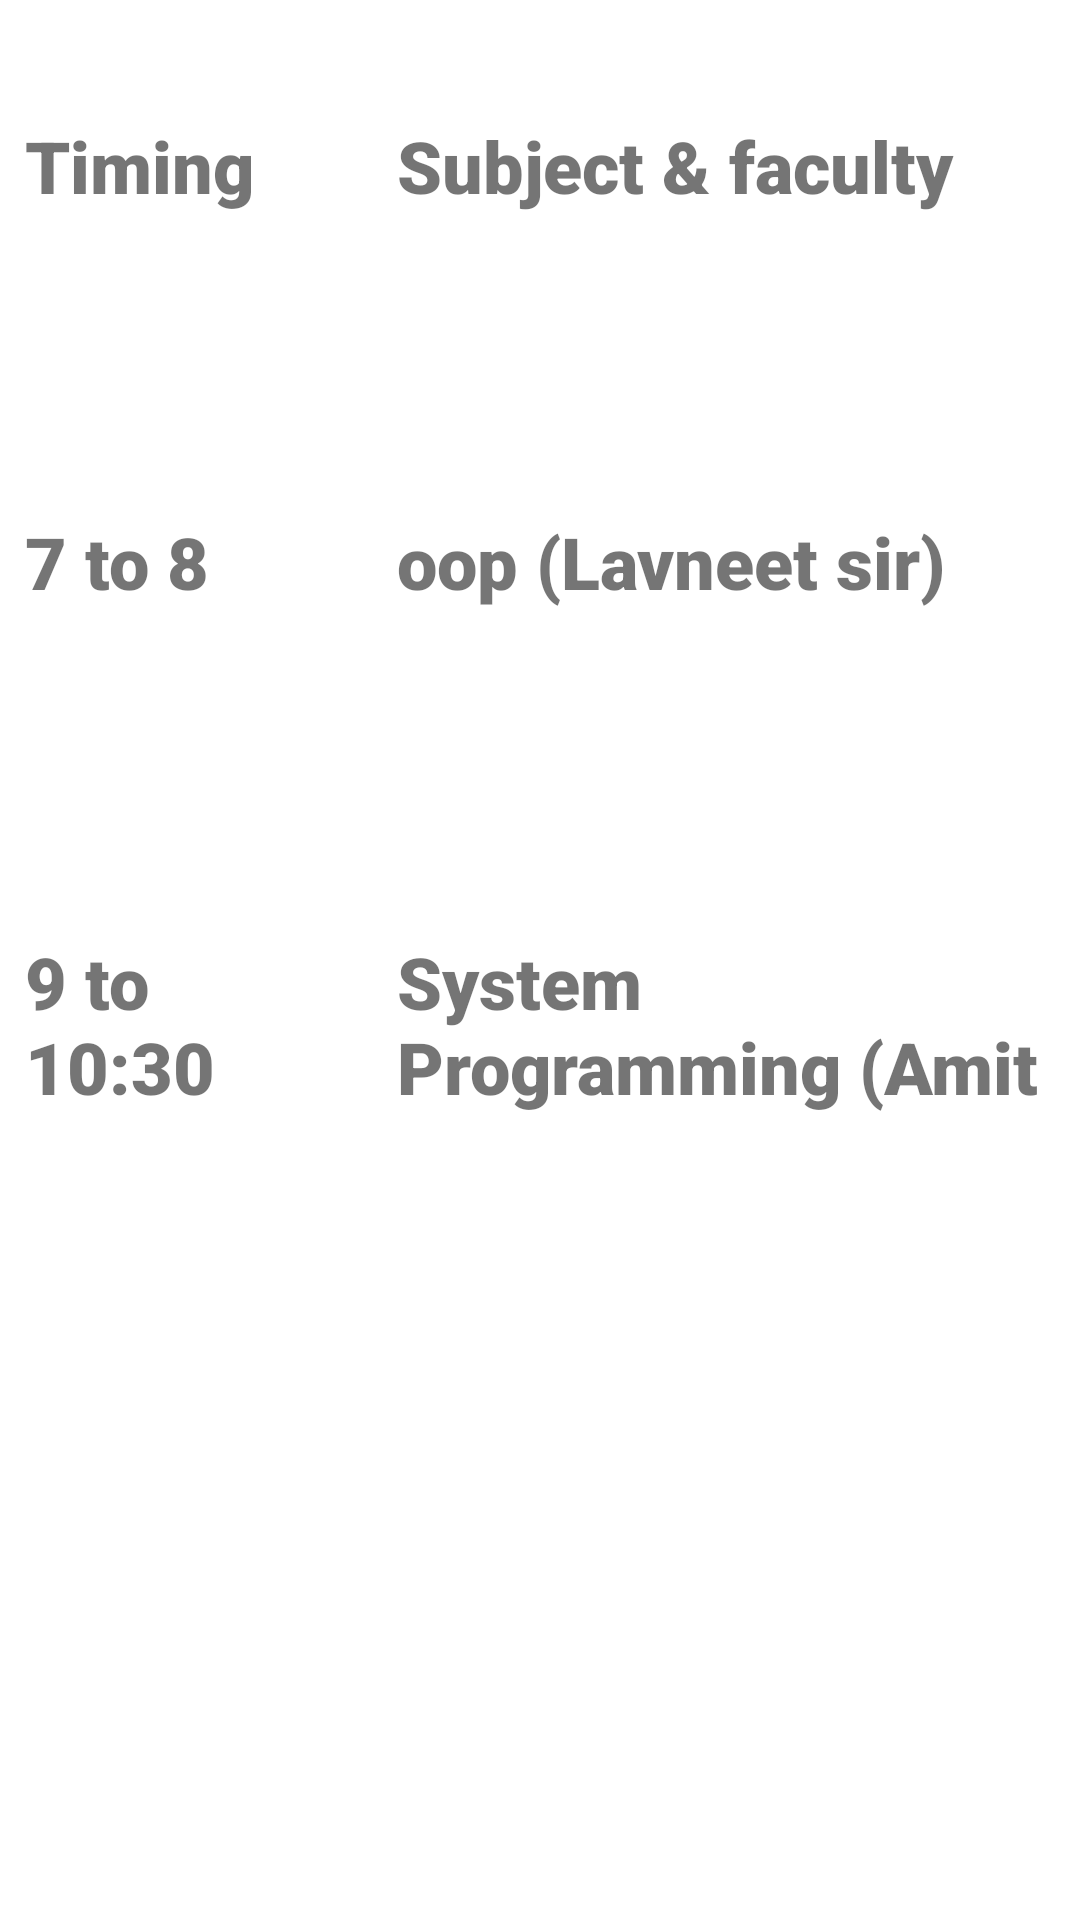

Here is an Android app screen rendered from its layout file. Give the layout XML and the strings, colors and styles it references.
<!-- AndroidManifest.xml: application theme Theme.Mid_evaluation -->
<!-- res/layout/activity_thu.xml -->
<?xml version="1.0" encoding="utf-8"?>
<androidx.constraintlayout.widget.ConstraintLayout xmlns:android="http://schemas.android.com/apk/res/android"
    xmlns:app="http://schemas.android.com/apk/res-auto"
    xmlns:tools="http://schemas.android.com/tools"
    android:layout_width="match_parent"
    android:layout_height="match_parent"
    tools:context=".thuActivity">

    <LinearLayout
        android:id="@+id/linearLayout2"
        android:layout_width="362dp"
        android:layout_height="102dp"
        android:layout_marginTop="170dp"
        android:baselineAligned="false"
        android:orientation="horizontal"
        app:layout_constraintEnd_toEndOf="parent"
        app:layout_constraintHorizontal_bias="1.0"
        app:layout_constraintStart_toStartOf="parent"
        app:layout_constraintTop_toBottomOf="@+id/linearLayout">

        <LinearLayout
            android:layout_width="248dp"
            android:layout_height="match_parent"
            android:layout_weight="1"
            android:orientation="vertical">

            <TextView
                android:id="@+id/textView3"
                android:layout_width="100dp"
                android:layout_height="63dp"
                android:layout_marginStart="10dp"
                android:layout_marginLeft="10dp"
                android:layout_marginTop="15dp"
                android:fontFamily="sans-serif-black"
                android:text="@string/_9_to_10_30"
                android:textSize="24sp" />
        </LinearLayout>

        <LinearLayout
            android:layout_width="match_parent"
            android:layout_height="match_parent"
            android:layout_weight="1"
            android:orientation="vertical">

            <TextView
                android:id="@+id/textView4"
                android:layout_width="match_parent"
                android:layout_height="63dp"
                android:layout_marginStart="10dp"
                android:layout_marginLeft="10dp"
                android:layout_marginTop="15dp"
                android:fontFamily="sans-serif-black"
                android:text="@string/system_programming_amit_mankodi"
                android:textSize="24sp" />
        </LinearLayout>
    </LinearLayout>

    <LinearLayout
        android:id="@+id/linearLayout3"
        android:layout_width="362dp"
        android:layout_height="102dp"
        android:layout_marginTop="30dp"
        android:baselineAligned="false"
        android:orientation="horizontal"
        app:layout_constraintEnd_toEndOf="parent"
        app:layout_constraintHorizontal_bias="1.0"
        app:layout_constraintStart_toStartOf="parent"
        app:layout_constraintTop_toBottomOf="@+id/linearLayout">

        <LinearLayout
            android:layout_width="248dp"
            android:layout_height="match_parent"
            android:layout_weight="1"
            android:orientation="vertical">

            <TextView
                android:id="@+id/textView5"
                android:layout_width="100dp"
                android:layout_height="63dp"
                android:layout_marginStart="10dp"
                android:layout_marginLeft="10dp"
                android:layout_marginTop="15dp"
                android:fontFamily="sans-serif-black"
                android:text="@string/_7_to_8"
                android:textSize="24sp" />
        </LinearLayout>

        <LinearLayout
            android:layout_width="match_parent"
            android:layout_height="match_parent"
            android:layout_weight="1"
            android:orientation="vertical">

            <TextView
                android:id="@+id/textView6"
                android:layout_width="match_parent"
                android:layout_height="63dp"
                android:layout_marginStart="10dp"
                android:layout_marginLeft="10dp"
                android:layout_marginTop="15dp"
                android:fontFamily="sans-serif-black"
                android:text="@string/oop_lavneet_sir"
                android:textSize="24sp" />
        </LinearLayout>
    </LinearLayout>

    <LinearLayout
        android:id="@+id/linearLayout"
        android:layout_width="362dp"
        android:layout_height="102dp"
        android:layout_marginTop="24dp"
        android:baselineAligned="false"
        android:orientation="horizontal"
        app:layout_constraintEnd_toEndOf="parent"
        app:layout_constraintHorizontal_bias="1.0"
        app:layout_constraintStart_toStartOf="parent"
        app:layout_constraintTop_toTopOf="parent">

        <LinearLayout
            android:layout_width="248dp"
            android:layout_height="match_parent"
            android:layout_weight="1"
            android:orientation="vertical">

            <TextView
                android:id="@+id/textView7"
                android:layout_width="100dp"
                android:layout_height="63dp"
                android:layout_marginStart="10dp"
                android:layout_marginLeft="10dp"
                android:layout_marginTop="15dp"
                android:fontFamily="sans-serif-black"
                android:text="@string/timing"
                android:textSize="24sp" />
        </LinearLayout>

        <LinearLayout
            android:layout_width="match_parent"
            android:layout_height="match_parent"
            android:layout_weight="1"
            android:orientation="vertical">

            <TextView
                android:id="@+id/textView8"
                android:layout_width="match_parent"
                android:layout_height="63dp"
                android:layout_marginStart="10dp"
                android:layout_marginLeft="10dp"
                android:layout_marginTop="15dp"
                android:fontFamily="sans-serif-black"
                android:text="@string/subject_faculty"
                android:textSize="24sp" />
        </LinearLayout>
    </LinearLayout>
</androidx.constraintlayout.widget.ConstraintLayout>
<!-- resources referenced by this layout -->
<resources>
  <string name="_7_to_8">7 to 8</string>
  <string name="_9_to_10_30">9 to 10:30</string>
  <string name="oop_lavneet_sir">oop (Lavneet sir)</string>
  <string name="subject_faculty">Subject &amp; faculty</string>
  <string name="system_programming_amit_mankodi">System Programming (Amit mankodi)</string>
  <string name="timing">Timing</string>
  <style name="Theme.Mid_evaluation" parent="Theme.MaterialComponents.DayNight.DarkActionBar">
          
          <item name="colorPrimary">@color/purple_500</item>
          <item name="colorPrimaryVariant">@color/purple_700</item>
          <item name="colorOnPrimary">@color/white</item>
          
          <item name="colorSecondary">@color/teal_200</item>
          <item name="colorSecondaryVariant">@color/teal_700</item>
          <item name="colorOnSecondary">@color/black</item>
          
          <item name="android:statusBarColor" tools:targetApi="l">?attr/colorPrimaryVariant</item>
          
      </style>
  <!-- not gathered from this repository: default colours our renderer supplied (Android Studio template values) -->
  <color name="purple_500">#FF6200EE</color>
  <color name="purple_700">#FF3700B3</color>
  <color name="teal_200">#FF03DAC5</color>
  <color name="teal_700">#FF018786</color>
  <color name="black">#FF000000</color>
  <color name="white">#FFFFFFFF</color>
</resources>
